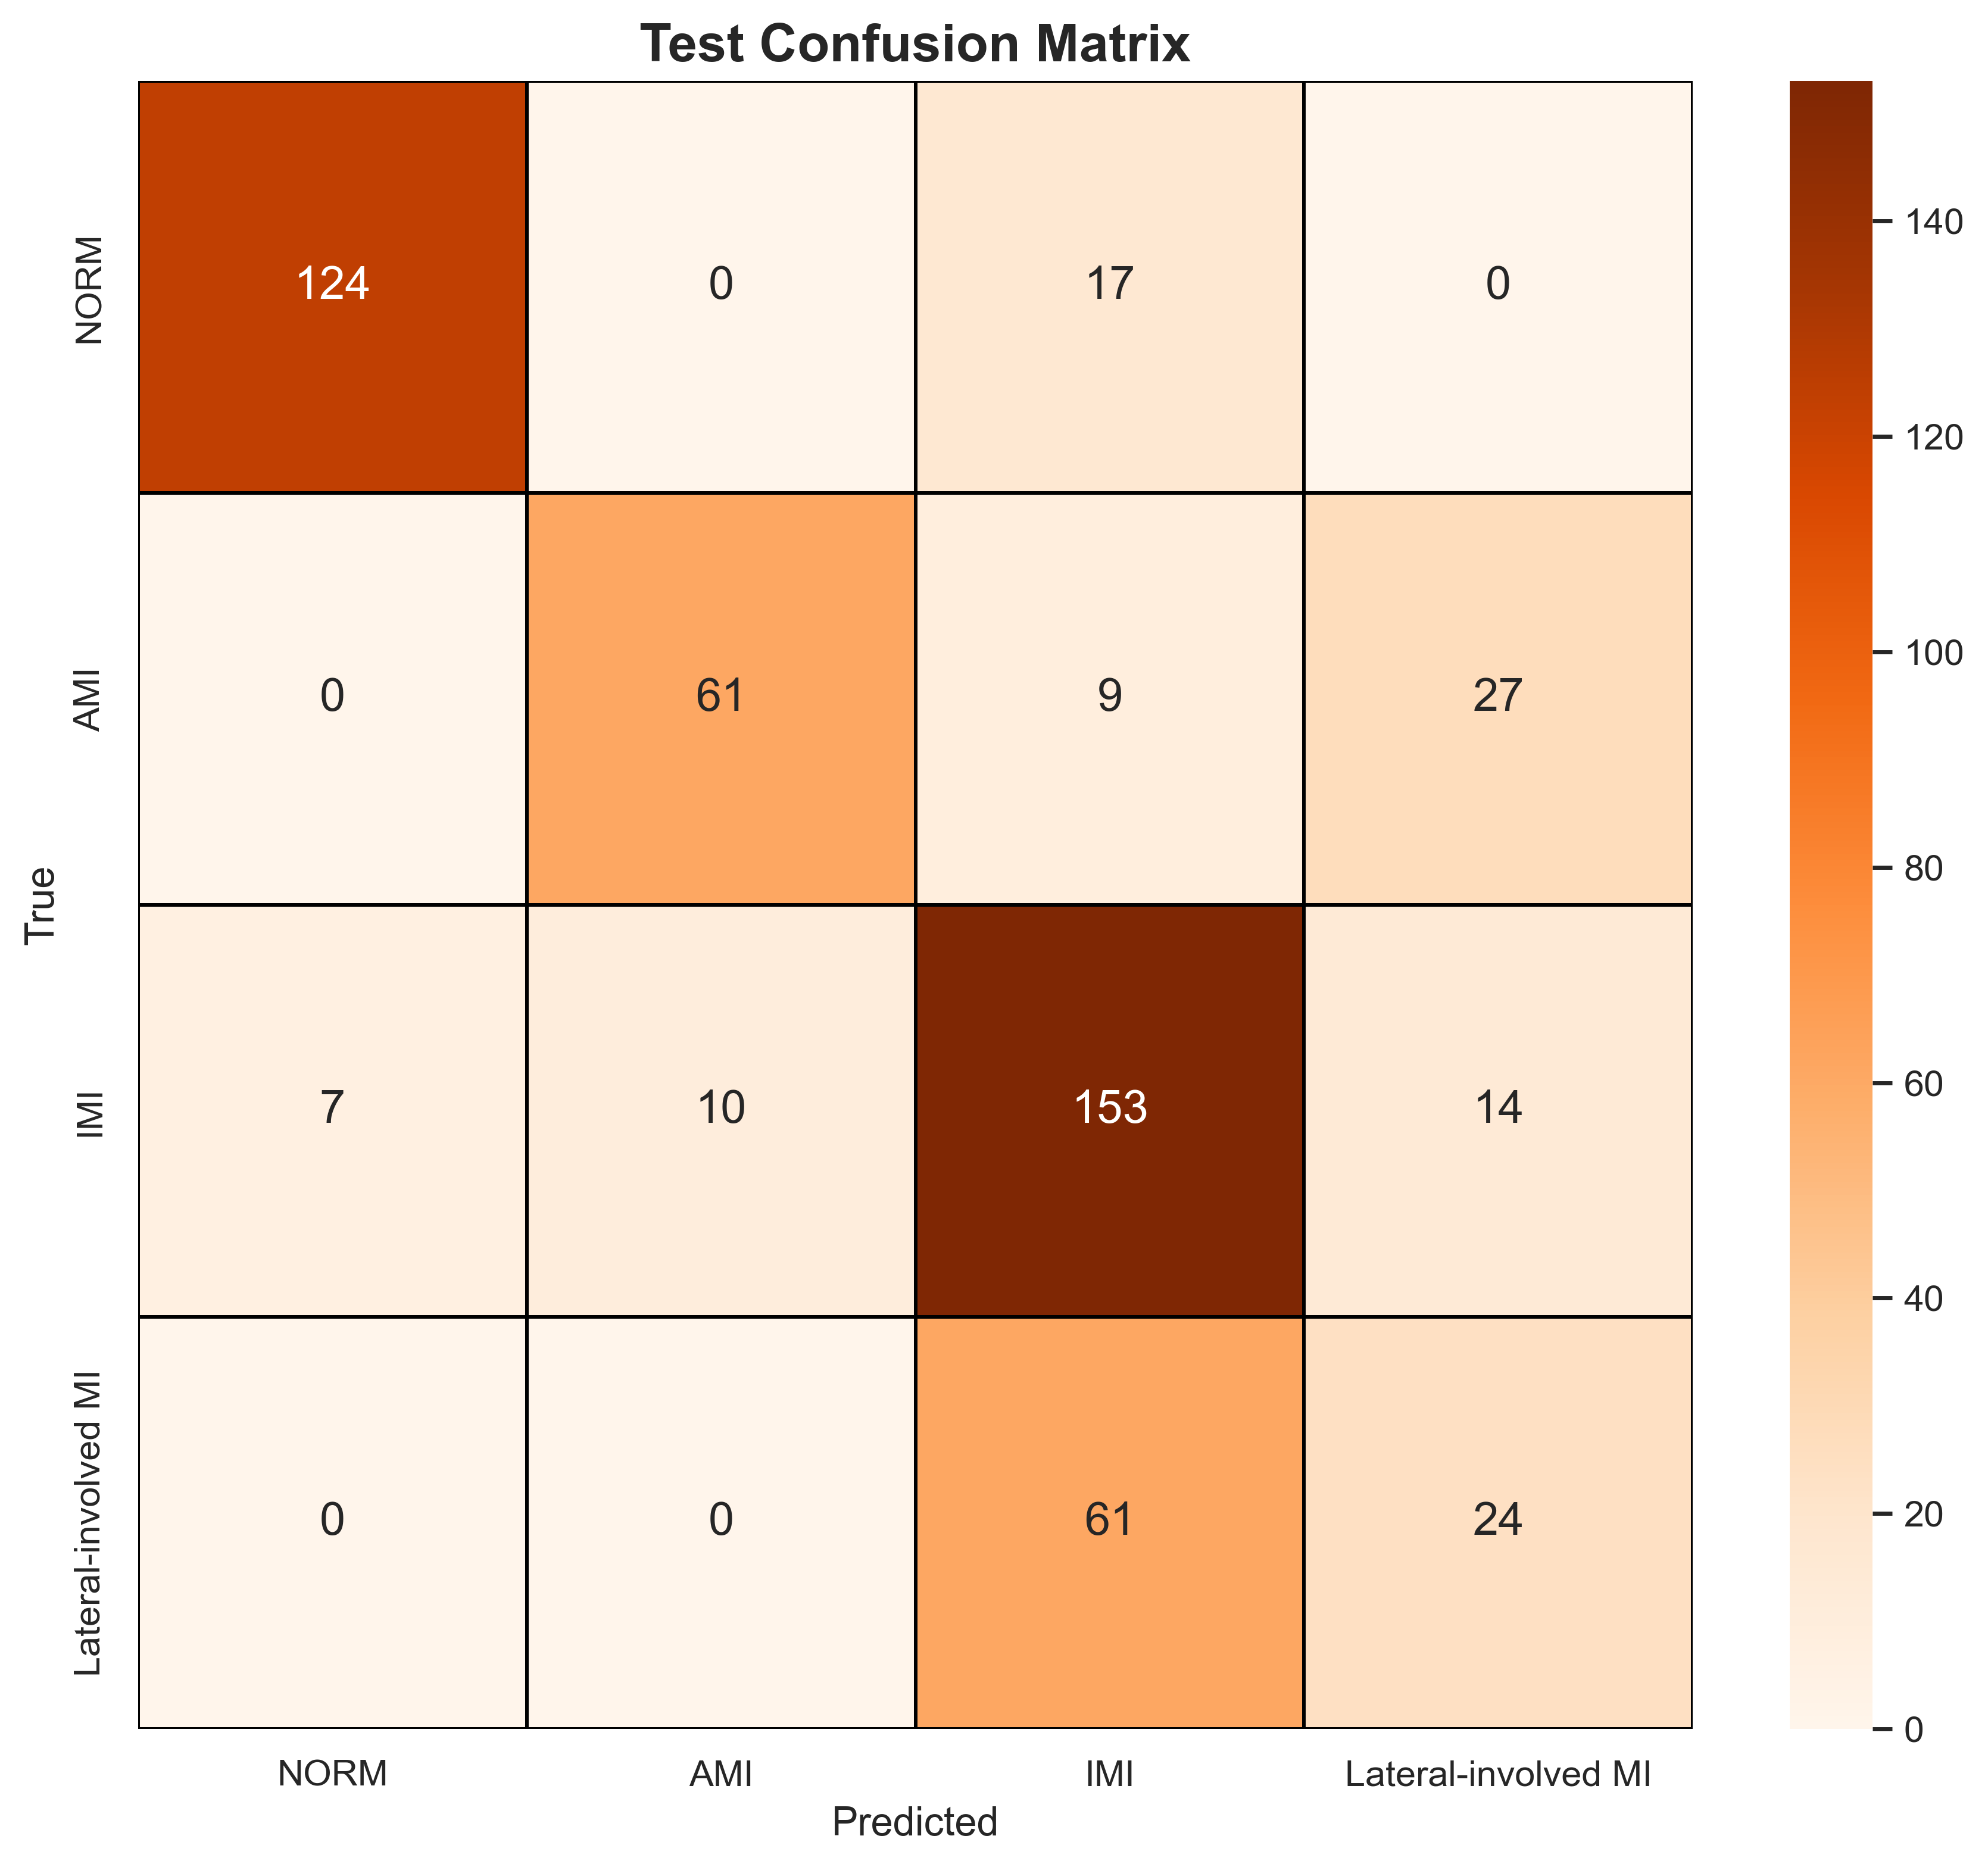

Data behind this chart, as committed beside it:
, NORM, AMI, IMI, Lateral-involved MI
NORM, 124, 0, 17, 0
AMI, 0, 61, 9, 27
IMI, 7, 10, 153, 14
Lateral-involved MI, 0, 0, 61, 24
